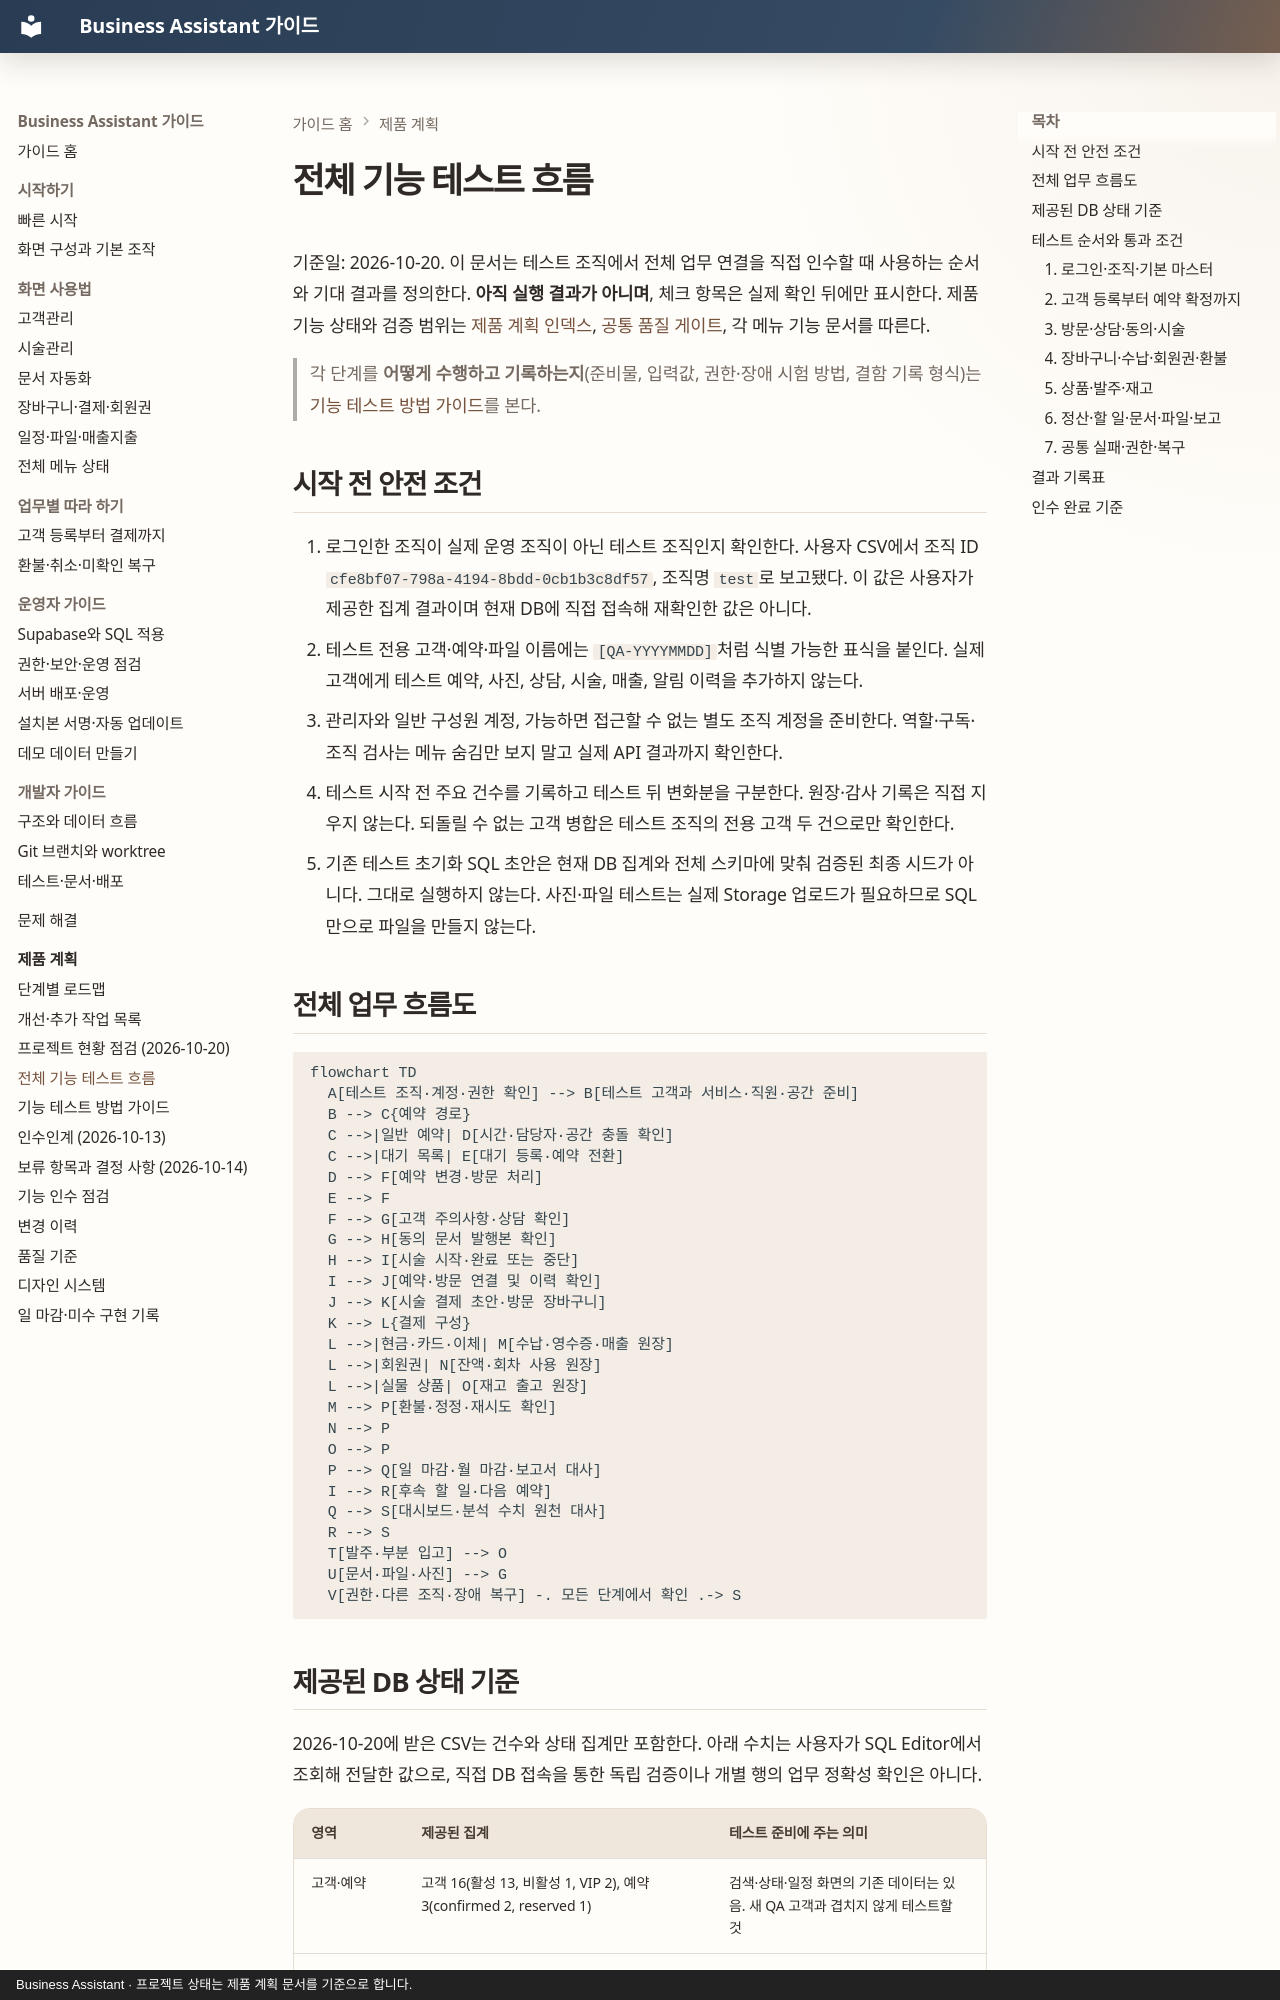

repository: MyungSungKim12/business-assistant · page: product/functional-test-flows/index.html · generator: mkdocs · copyright: Business Assistant · 프로젝트 상태는 제품 계획 문서를 기준으로 합니다.

# 전체 기능 테스트 흐름

기준일: 2026-10-20. 이 문서는 테스트 조직에서 전체 업무 연결을 직접 인수할 때 사용하는 순서와 기대 결과를 정의한다. **아직 실행 결과가 아니며**, 체크 항목은 실제 확인 뒤에만 표시한다. 제품 기능 상태와 검증 범위는 [제품 계획 인덱스](README.md), [공통 품질 게이트](quality-gates.md), 각 메뉴 기능 문서를 따른다.

> 각 단계를 **어떻게 수행하고 기록하는지**(준비물, 입력값, 권한·장애 시험 방법, 결함 기록 형식)는 [기능 테스트 방법 가이드](functional-test-guide.md)를 본다.

## 시작 전 안전 조건

1. 로그인한 조직이 실제 운영 조직이 아닌 테스트 조직인지 확인한다. 사용자 CSV에서 조직 ID `cfe8bf07-798a-4194-8bdd-0cb1b3c8df57`, 조직명 `test`로 보고됐다. 이 값은 사용자가 제공한 집계 결과이며 현재 DB에 직접 접속해 재확인한 값은 아니다.
2. 테스트 전용 고객·예약·파일 이름에는 `[QA-YYYYMMDD]`처럼 식별 가능한 표식을 붙인다. 실제 고객에게 테스트 예약, 사진, 상담, 시술, 매출, 알림 이력을 추가하지 않는다.
3. 관리자와 일반 구성원 계정, 가능하면 접근할 수 없는 별도 조직 계정을 준비한다. 역할·구독·조직 검사는 메뉴 숨김만 보지 말고 실제 API 결과까지 확인한다.
4. 테스트 시작 전 주요 건수를 기록하고 테스트 뒤 변화분을 구분한다. 원장·감사 기록은 직접 지우지 않는다. 되돌릴 수 없는 고객 병합은 테스트 조직의 전용 고객 두 건으로만 확인한다.
5. 기존 테스트 초기화 SQL 초안은 현재 DB 집계와 전체 스키마에 맞춰 검증된 최종 시드가 아니다. 그대로 실행하지 않는다. 사진·파일 테스트는 실제 Storage 업로드가 필요하므로 SQL만으로 파일을 만들지 않는다.

## 전체 업무 흐름도

```mermaid
flowchart TD
  A[테스트 조직·계정·권한 확인] --> B[테스트 고객과 서비스·직원·공간 준비]
  B --> C{예약 경로}
  C -->|일반 예약| D[시간·담당자·공간 충돌 확인]
  C -->|대기 목록| E[대기 등록·예약 전환]
  D --> F[예약 변경·방문 처리]
  E --> F
  F --> G[고객 주의사항·상담 확인]
  G --> H[동의 문서 발행본 확인]
  H --> I[시술 시작·완료 또는 중단]
  I --> J[예약·방문 연결 및 이력 확인]
  J --> K[시술 결제 초안·방문 장바구니]
  K --> L{결제 구성}
  L -->|현금·카드·이체| M[수납·영수증·매출 원장]
  L -->|회원권| N[잔액·회차 사용 원장]
  L -->|실물 상품| O[재고 출고 원장]
  M --> P[환불·정정·재시도 확인]
  N --> P
  O --> P
  P --> Q[일 마감·월 마감·보고서 대사]
  I --> R[후속 할 일·다음 예약]
  Q --> S[대시보드·분석 수치 원천 대사]
  R --> S
  T[발주·부분 입고] --> O
  U[문서·파일·사진] --> G
  V[권한·다른 조직·장애 복구] -. 모든 단계에서 확인 .-> S
```
